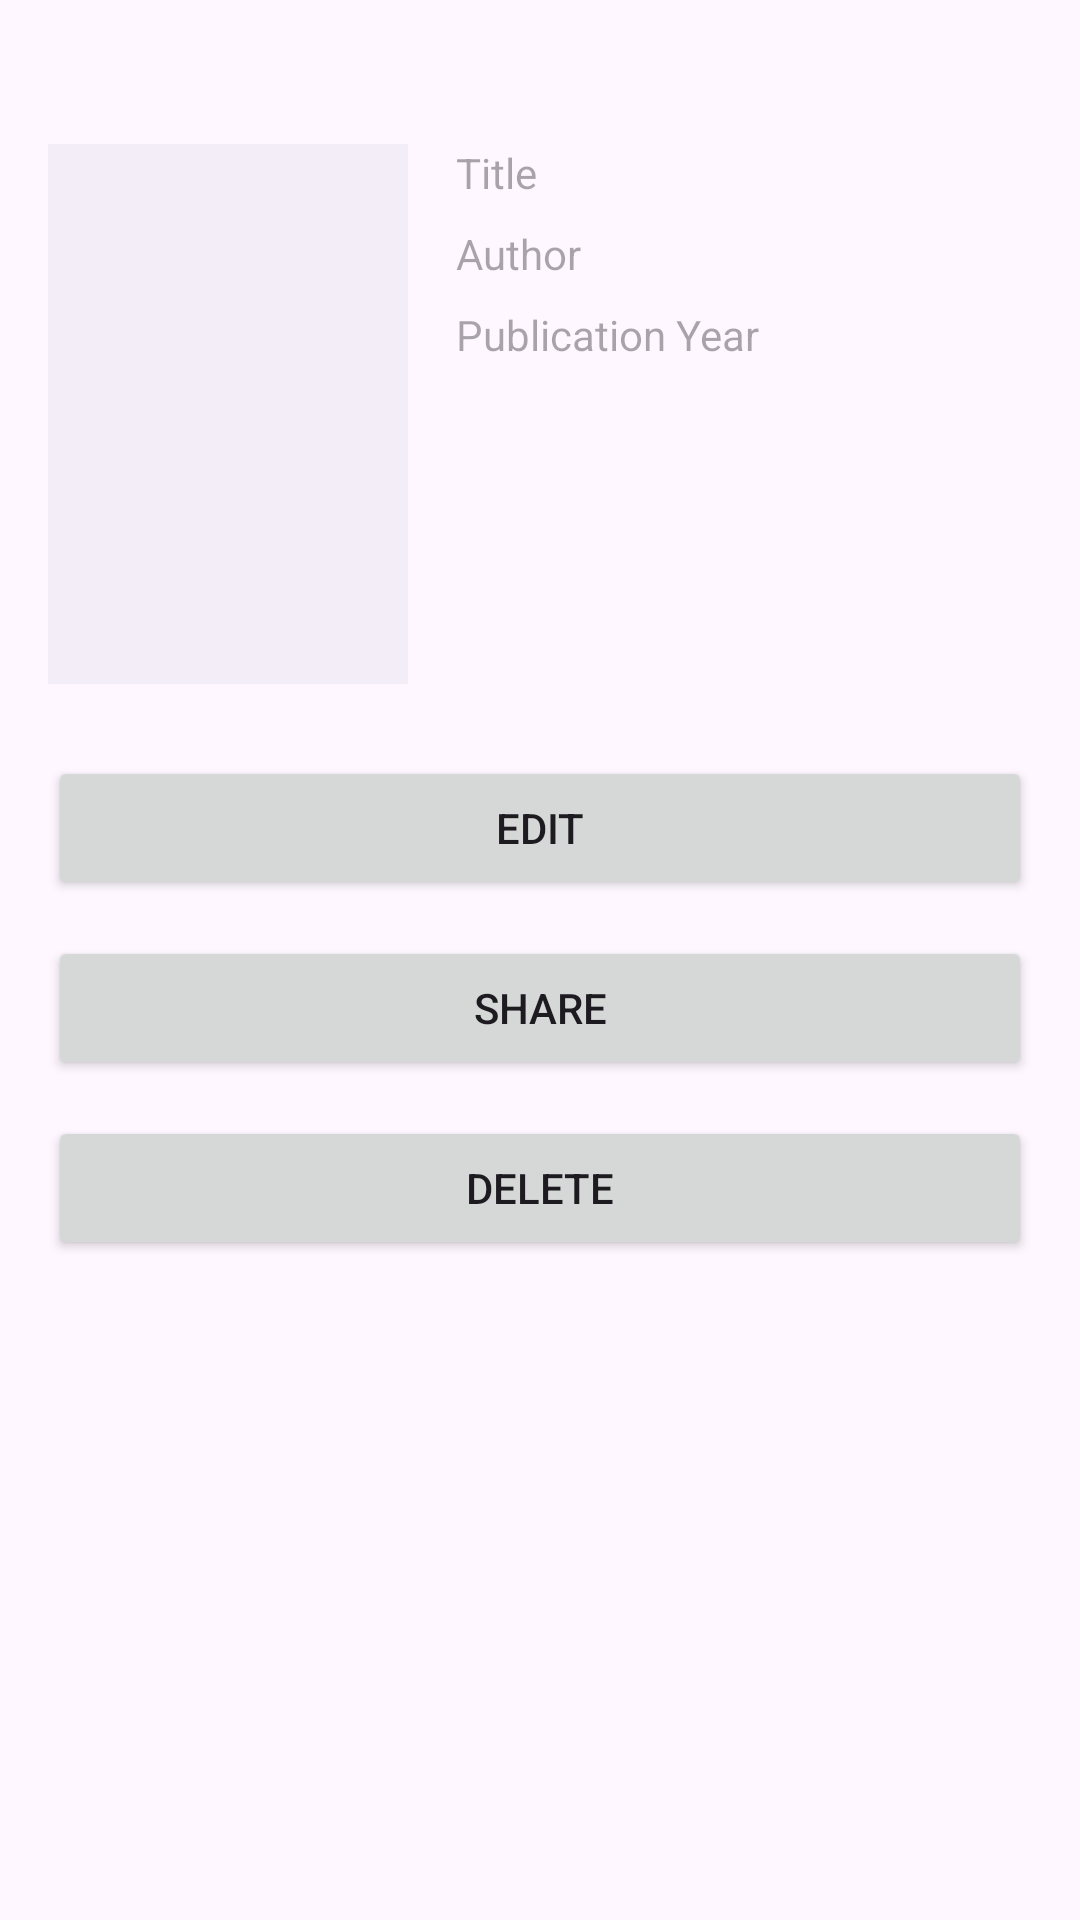

Here is an Android app screen rendered from its layout file. Give the layout XML and the strings, colors and styles it references.
<!-- AndroidManifest.xml: application theme Theme.PocketLibrary -->
<!-- res/layout/activity_detailed_book_view.xml -->
<?xml version="1.0" encoding="utf-8"?>
<androidx.constraintlayout.widget.ConstraintLayout xmlns:android="http://schemas.android.com/apk/res/android"
    xmlns:app="http://schemas.android.com/apk/res-auto"
    xmlns:tools="http://schemas.android.com/tools"
    android:layout_width="match_parent"
    android:layout_height="match_parent"
    android:padding="16dp"
    tools:context=".AddBookActivity">

    <ImageButton
        android:id="@+id/backBtn"
        android:layout_width="32dp"
        android:layout_height="32dp"
        android:background="?attr/selectableItemBackgroundBorderless"
        android:contentDescription="Back"
        android:scaleType="centerInside"
        android:src="@drawable/back"
        app:layout_constraintStart_toStartOf="parent"
        app:layout_constraintTop_toTopOf="parent"
        app:tint="@color/white" />

    <ImageView
        android:id="@+id/book_cover_imageview"
        android:layout_width="120dp"
        android:layout_height="180dp"
        android:background="?attr/colorSurfaceContainer"
        android:contentDescription="Book Cover Image"
        android:scaleType="centerCrop"
        app:layout_constraintStart_toStartOf="parent"
        app:layout_constraintTop_toBottomOf="@id/backBtn"/>

    <TextView
        android:id="@+id/title_text_input_layout"
        android:layout_width="0dp"
        android:layout_height="wrap_content"
        android:layout_marginStart="16dp"
        android:hint="Title"
        app:layout_constraintEnd_toEndOf="parent"
        app:layout_constraintStart_toEndOf="@id/book_cover_imageview"
        app:layout_constraintTop_toTopOf="@id/book_cover_imageview"/>

    <TextView
        android:id="@+id/author_text_input_layout"
        android:layout_width="0dp"
        android:layout_height="wrap_content"
        android:layout_marginTop="8dp"
        android:hint="Author"
        app:layout_constraintEnd_toEndOf="@id/title_text_input_layout"
        app:layout_constraintStart_toStartOf="@id/title_text_input_layout"
        app:layout_constraintTop_toBottomOf="@id/title_text_input_layout"/>

    <TextView
        android:id="@+id/year_text_input_layout"
        android:layout_width="0dp"
        android:layout_height="wrap_content"
        android:layout_marginTop="8dp"
        android:hint="Publication Year"
        app:layout_constraintEnd_toEndOf="@id/author_text_input_layout"
        app:layout_constraintStart_toStartOf="@id/author_text_input_layout"
        app:layout_constraintTop_toBottomOf="@id/author_text_input_layout"/>

    <Button
        android:id="@+id/saveBtn"
        android:layout_width="0dp"
        android:layout_height="wrap_content"
        android:layout_marginTop="24dp"
        android:text="Edit"
        app:layout_constraintEnd_toEndOf="parent"
        app:layout_constraintStart_toStartOf="parent"
        app:layout_constraintTop_toBottomOf="@id/book_cover_imageview" />

    <Button
        android:id="@+id/shareBtn"
        android:layout_width="0dp"
        android:layout_height="wrap_content"
        android:layout_marginTop="84dp"
        android:text="Share"
        app:layout_constraintEnd_toEndOf="parent"
        app:layout_constraintStart_toStartOf="parent"
        app:layout_constraintTop_toBottomOf="@id/book_cover_imageview" />

    <Button
        android:id="@+id/DeleteBtn"
        android:layout_width="0dp"
        android:layout_height="wrap_content"
        android:layout_marginTop="144dp"
        android:text="Delete"
        app:layout_constraintEnd_toEndOf="parent"
        app:layout_constraintHorizontal_bias="0.0"
        app:layout_constraintStart_toStartOf="parent"
        app:layout_constraintTop_toBottomOf="@id/book_cover_imageview" />

</androidx.constraintlayout.widget.ConstraintLayout>
<!-- resources referenced by this layout -->
<resources>
  <style name="Theme.PocketLibrary" parent="Base.Theme.PocketLibrary" />
  <style name="Base.Theme.PocketLibrary" parent="Theme.Material3.DayNight.NoActionBar">
          
          
      </style>
  <!-- not gathered from this repository: default colours our renderer supplied (Android Studio template values) -->
  <color name="white">#FFFFFFFF</color>
</resources>
